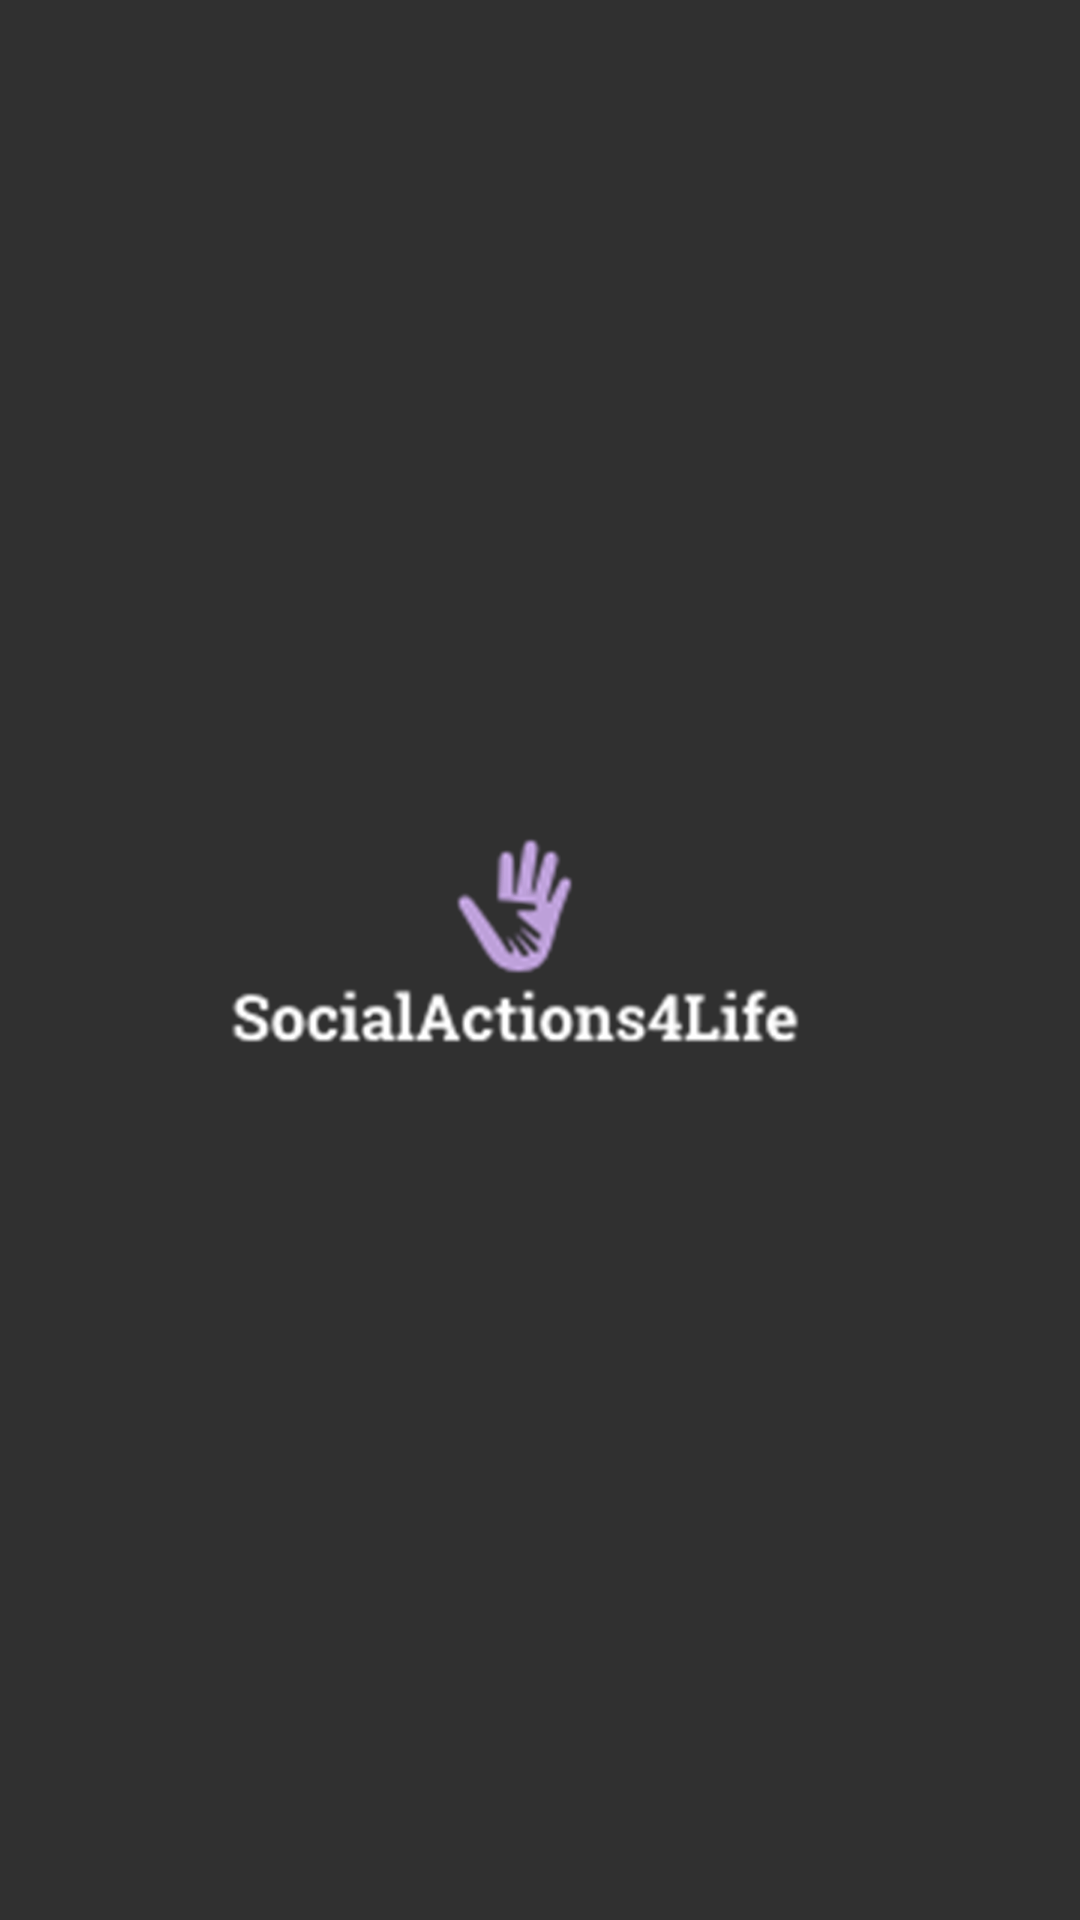

Produce the Android XML layout that renders to this screen, including the resource entries it uses.
<!-- AndroidManifest.xml: application theme AppTheme -->
<!-- res/layout/activity_splashscreen.xml -->
<?xml version="1.0" encoding="utf-8"?>
<RelativeLayout xmlns:android="http://schemas.android.com/apk/res/android"
    style="@style/splashscreen">

    <ImageView
        style="@style/image_wrap_center"
        android:src="@drawable/logo" />

</RelativeLayout>
<!-- resources referenced by this layout -->
<resources>
  <!-- drawable logo: png bitmap (drawable-hdpi, 20840 bytes) -->
  <style name="image_wrap_center" parent="wrap_content">
          <item name="android:layout_centerInParent">true</item>
      </style>
  <style name="splashscreen" parent="match_parent">
          <item name="android:background">@color/almostBlack</item>
          <item name="android:orientation">vertical</item>
      </style>
  <style name="AppTheme" parent="Theme.AppCompat.NoActionBar">
          
          <item name="colorPrimary">@color/almostBlack</item>
          <item name="colorPrimaryDark">@color/black</item>
          <item name="colorAccent">@color/colorAccent</item>
      </style>
  <style name="wrap_content">
          <item name="android:layout_height">wrap_content</item>
          <item name="android:layout_width">wrap_content</item>
      </style>
  <style name="match_parent">
          <item name="android:layout_height">match_parent</item>
          <item name="android:layout_width">match_parent</item>
      </style>
  <color name="almostBlack">#303030</color>
  <color name="black">#000000</color>
  <color name="colorAccent">@color/white</color>
  <color name="white">#FFFFFF</color>
</resources>
